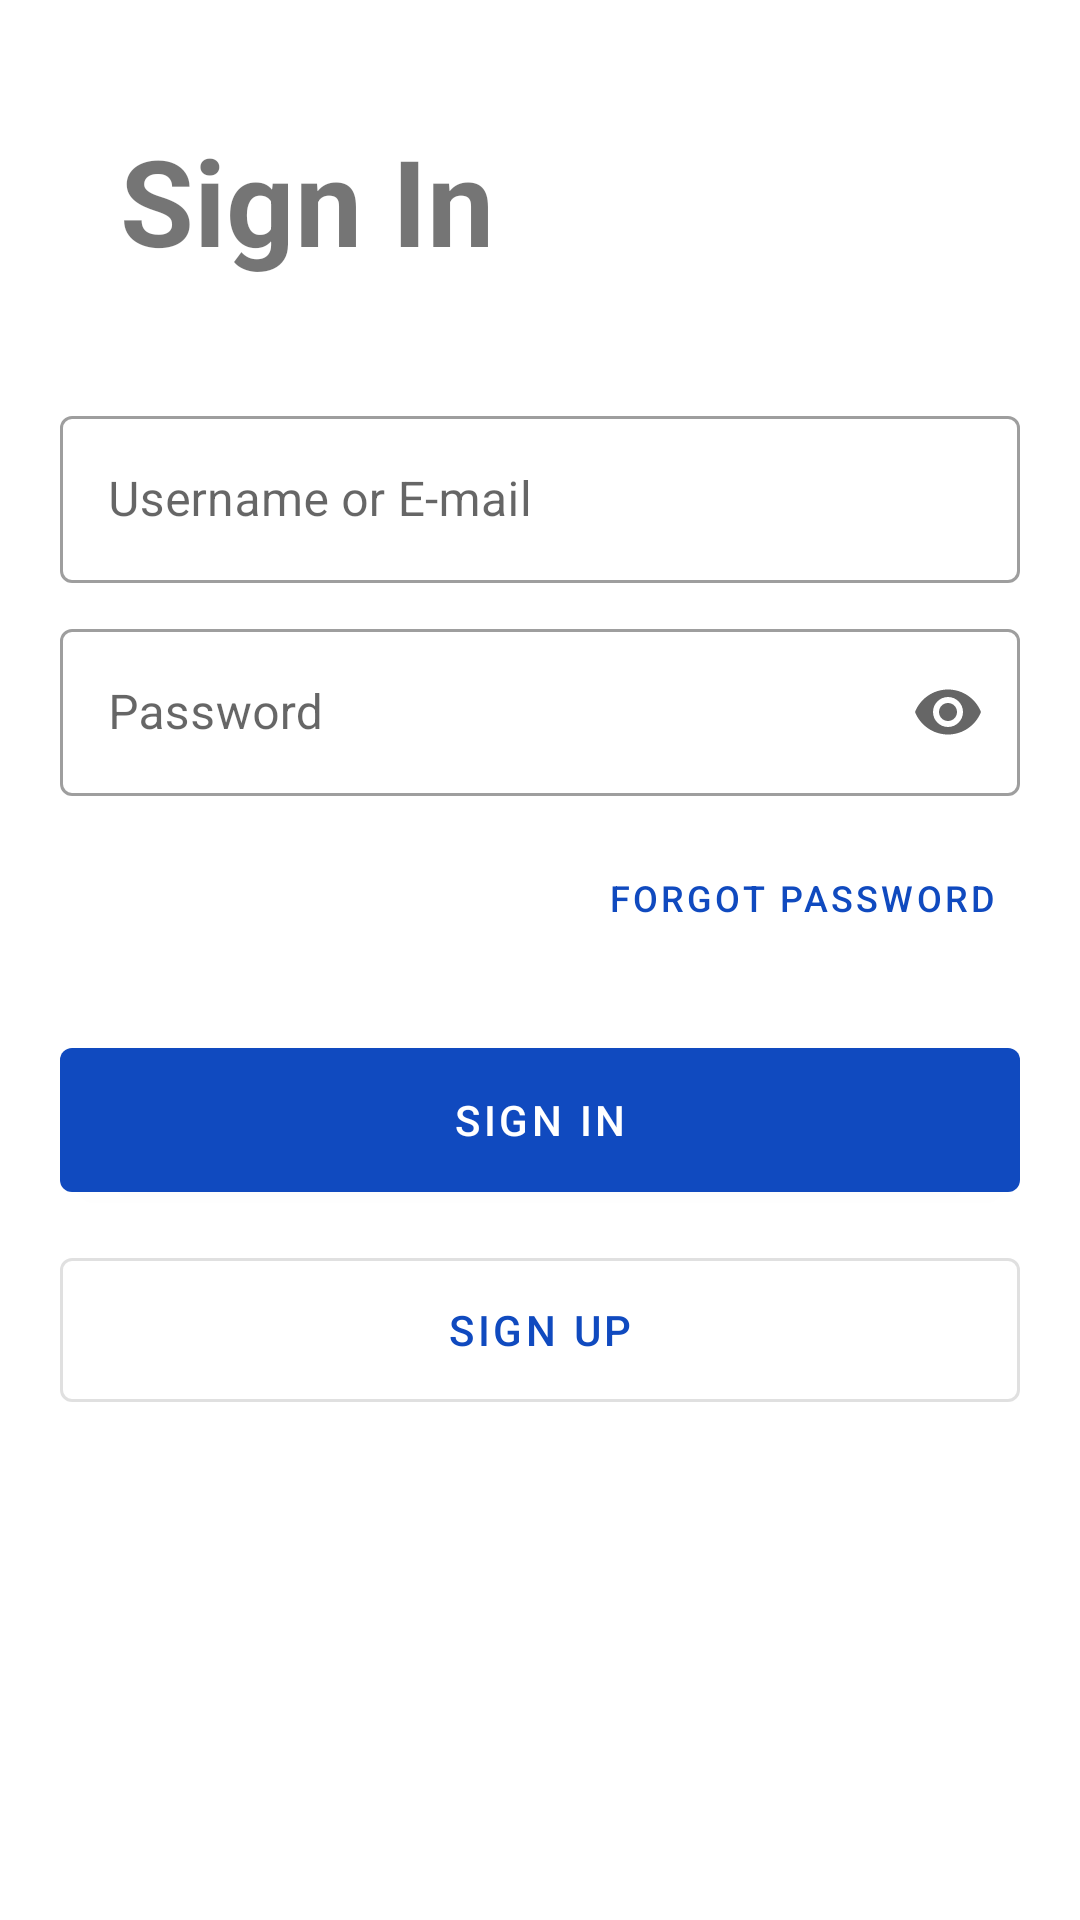

This screen was rendered from an Android layout file. Write that file and the resources it references.
<!-- AndroidManifest.xml: application theme Theme.DisasterResponsePlatform -->
<!-- res/layout/fragment_login.xml -->
<?xml version="1.0" encoding="utf-8"?>
<ScrollView xmlns:android="http://schemas.android.com/apk/res/android"
    xmlns:app="http://schemas.android.com/apk/res-auto"
    android:layout_width="match_parent"
    android:layout_height="wrap_content">

    <LinearLayout
        android:layout_width="match_parent"
        android:layout_height="wrap_content"
        android:orientation="vertical"
        android:padding="20dp">

        <TextView
            android:id="@+id/sign_in_top_label"
            android:layout_width="match_parent"
            android:layout_height="wrap_content"
            android:layout_margin="20dp"
            android:gravity="center_vertical"
            android:text="@string/sign_in_camel"
            android:textSize="40sp"
            android:textStyle="bold"/>

        <com.google.android.material.textfield.TextInputLayout
            android:id="@+id/layUsername"
            style="@style/Widget.MaterialComponents.TextInputLayout.OutlinedBox"
            android:layout_width="match_parent"
            android:layout_height="wrap_content"
            android:hint="@string/username_or_email"
            app:endIconMode="clear_text"
            android:layout_marginTop="20dp">

            <com.google.android.material.textfield.TextInputEditText
                android:id="@+id/username"
                android:layout_width="match_parent"
                android:layout_height="wrap_content"
                android:inputType="text" />
        </com.google.android.material.textfield.TextInputLayout>

        <com.google.android.material.textfield.TextInputLayout
            android:id="@+id/layPassword"
            style="@style/Widget.MaterialComponents.TextInputLayout.OutlinedBox"
            android:layout_width="match_parent"
            android:layout_height="wrap_content"
            android:hint="@string/password"
            app:endIconMode="password_toggle"
            android:layout_marginTop="10dp">

            <com.google.android.material.textfield.TextInputEditText
                android:id="@+id/password"
                android:layout_width="match_parent"
                android:layout_height="wrap_content"
                android:inputType="textPassword" />
        </com.google.android.material.textfield.TextInputLayout>

        <Button
            android:id="@+id/forgot_password_button"
            style="@style/Widget.MaterialComponents.Button.TextButton"
            android:layout_width="match_parent"
            android:layout_height="wrap_content"
            android:text="@string/forgot_password"
            android:textAlignment="textEnd"
            android:textSize="12sp"
            android:layout_marginTop="10dp"/>

        <com.google.android.material.button.MaterialButton
            android:id="@+id/sign_in_button"
            android:layout_width="match_parent"
            android:layout_height="wrap_content"
            android:height="60dip"
            android:text="@string/sign_in"
            android:layout_marginBottom="10dp"
            android:layout_marginTop="20dp" />

        <com.google.android.material.button.MaterialButton
            android:id="@+id/sign_up_button"
            style="?attr/materialButtonOutlinedStyle"
            android:layout_width="match_parent"
            android:layout_height="wrap_content"
            android:height="60dip"
            android:text="@string/sign_up"/>

    </LinearLayout>

</ScrollView>
<!-- resources referenced by this layout -->
<resources>
  <string name="forgot_password">Forgot Password</string>
  <string name="password">Password</string>
  <string name="sign_in">SIGN IN</string>
  <string name="sign_in_camel">Sign In</string>
  <string name="sign_up">SIGN UP</string>
  <string name="username_or_email">Username or E-mail</string>
  <style name="Theme.DisasterResponsePlatform" parent="Theme.MaterialComponents.DayNight.DarkActionBar">
          
          <item name="colorPrimary">@color/primary</item>
          <item name="colorPrimaryVariant">@color/primaryVariant</item>
          <item name="colorOnPrimary">@color/onPrimary</item>
          
          <item name="colorSecondary">@color/secondary</item>
          <item name="colorSecondaryVariant">@color/secondaryVariant</item>
          <item name="colorOnSecondary">@color/onSecondary</item>
          
          <item name="android:statusBarColor">@color/primary</item>
          
          <item name="customTextInputStyle">@style/Widget.MaterialComponents.TextInputLayout.OutlinedBox</item>
          <item name="customDropDownStyle">@style/Widget.MaterialComponents.TextInputLayout.OutlinedBox.ExposedDropdownMenu</item>
      </style>
  <color name="primary">#104ABF</color>
  <color name="primaryVariant">#264FA1</color>
  <color name="onPrimary">#FFFFFF</color>
  <color name="secondary">#D84315</color>
  <color name="secondaryVariant">#F4511E</color>
  <color name="onSecondary">#FFFFFF</color>
</resources>
